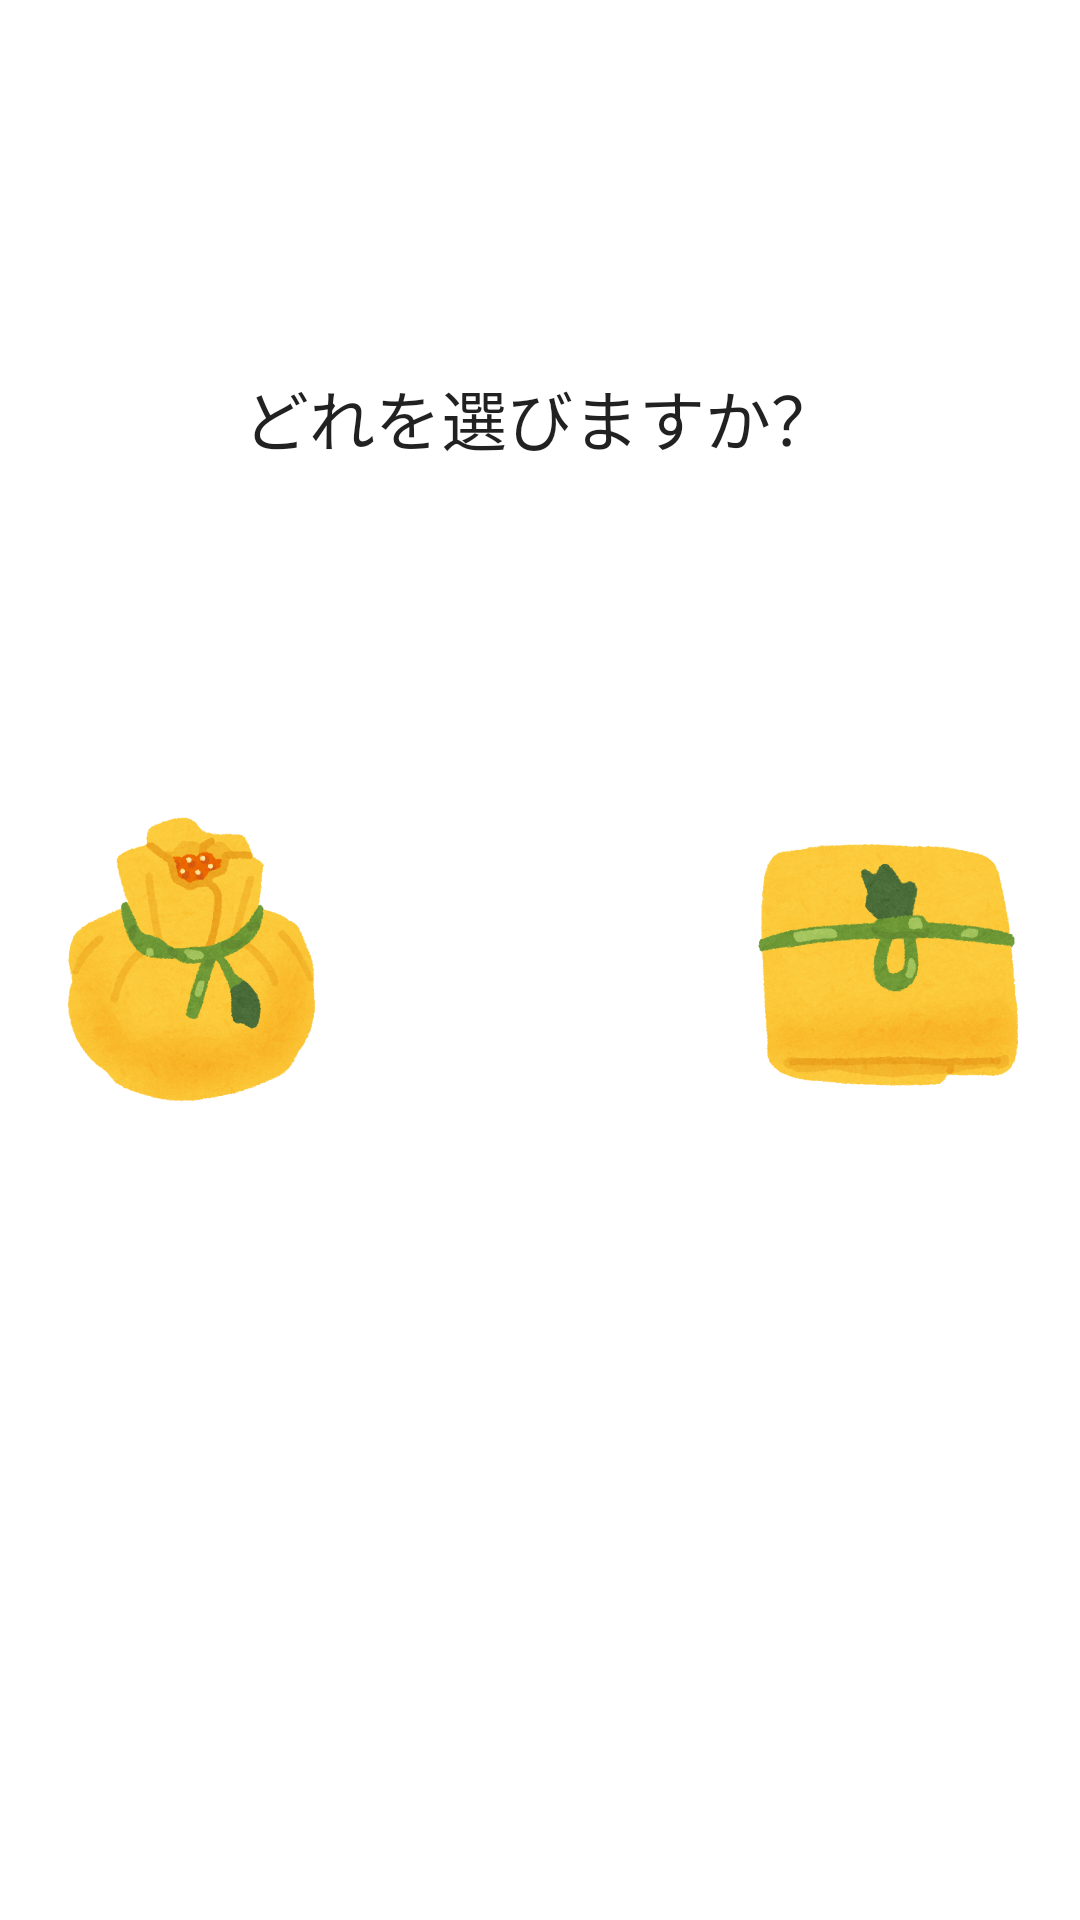

This screen was rendered from an Android layout file. Write that file and the resources it references.
<!-- AndroidManifest.xml: application theme Theme.PageTransition -->
<!-- res/layout/activity_main.xml -->
<?xml version="1.0" encoding="utf-8"?>
<androidx.constraintlayout.widget.ConstraintLayout xmlns:android="http://schemas.android.com/apk/res/android"
    xmlns:app="http://schemas.android.com/apk/res-auto"
    xmlns:tools="http://schemas.android.com/tools"
    android:layout_width="match_parent"
    android:layout_height="match_parent"
    tools:context=".MainActivity">

    <ImageView
        android:id="@+id/imagebutton1"
        android:layout_width="100dp"
        android:layout_height="100dp"
        android:layout_marginEnd="16dp"
        android:scaleType="fitCenter"
        app:layout_constraintEnd_toStartOf="@+id/imagebutton2"
        app:layout_constraintTop_toTopOf="@+id/imagebutton2"
        app:srcCompat="@drawable/sushi_chakinzushi1" />

    <ImageView
        android:id="@+id/imagebutton2"
        android:layout_width="100dp"
        android:layout_height="100dp"
        android:layout_marginStart="8dp"
        android:layout_marginTop="8dp"
        android:layout_marginEnd="8dp"
        android:layout_marginBottom="8dp"
        android:scaleType="fitCenter"
        app:layout_constraintBottom_toBottomOf="parent"
        app:layout_constraintEnd_toEndOf="parent"
        app:layout_constraintStart_toStartOf="parent"
        app:layout_constraintTop_toTopOf="parent"
        app:srcCompat="@drawable/inarizushi" />

    <ImageView
        android:id="@+id/imagebutton3"
        android:layout_width="100dp"
        android:layout_height="100dp"
        android:layout_marginStart="16dp"
        android:scaleType="fitCenter"
        app:layout_constraintStart_toEndOf="@+id/imagebutton2"
        app:layout_constraintTop_toTopOf="@+id/imagebutton2"
        app:srcCompat="@drawable/sushi_chakinzushi2" />

    <TextView
        android:id="@+id/firstText"
        android:layout_width="wrap_content"
        android:layout_height="wrap_content"
        android:layout_marginStart="8dp"
        android:layout_marginTop="8dp"
        android:layout_marginEnd="8dp"
        android:text="@string/first_text"
        android:textAppearance="@style/TextAppearance.AppCompat.Large"
        app:layout_constraintBottom_toTopOf="@+id/imagebutton2"
        app:layout_constraintEnd_toEndOf="parent"
        app:layout_constraintStart_toStartOf="parent"
        app:layout_constraintTop_toTopOf="parent" />
</androidx.constraintlayout.widget.ConstraintLayout>
<!-- resources referenced by this layout -->
<resources>
  <!-- drawable sushi_chakinzushi1: png bitmap (drawable, 246798 bytes) -->
  <!-- drawable sushi_chakinzushi2: png bitmap (drawable, 245702 bytes) -->
  <string name="first_text">どれを選びますか？</string>
  <style name="Theme.PageTransition" parent="Theme.MaterialComponents.DayNight.DarkActionBar">
          
          <item name="colorPrimary">@color/purple_500</item>
          <item name="colorPrimaryVariant">@color/purple_700</item>
          <item name="colorOnPrimary">@color/white</item>
          
          <item name="colorSecondary">@color/teal_200</item>
          <item name="colorSecondaryVariant">@color/teal_700</item>
          <item name="colorOnSecondary">@color/black</item>
          
          <item name="android:statusBarColor" tools:targetApi="l">?attr/colorPrimaryVariant</item>
          
      </style>
  <!-- not gathered from this repository: default colours our renderer supplied (Android Studio template values) -->
  <color name="purple_500">#FF6200EE</color>
  <color name="purple_700">#FF3700B3</color>
  <color name="teal_200">#FF03DAC5</color>
  <color name="teal_700">#FF018786</color>
  <color name="black">#FF000000</color>
  <color name="white">#FFFFFFFF</color>
</resources>
